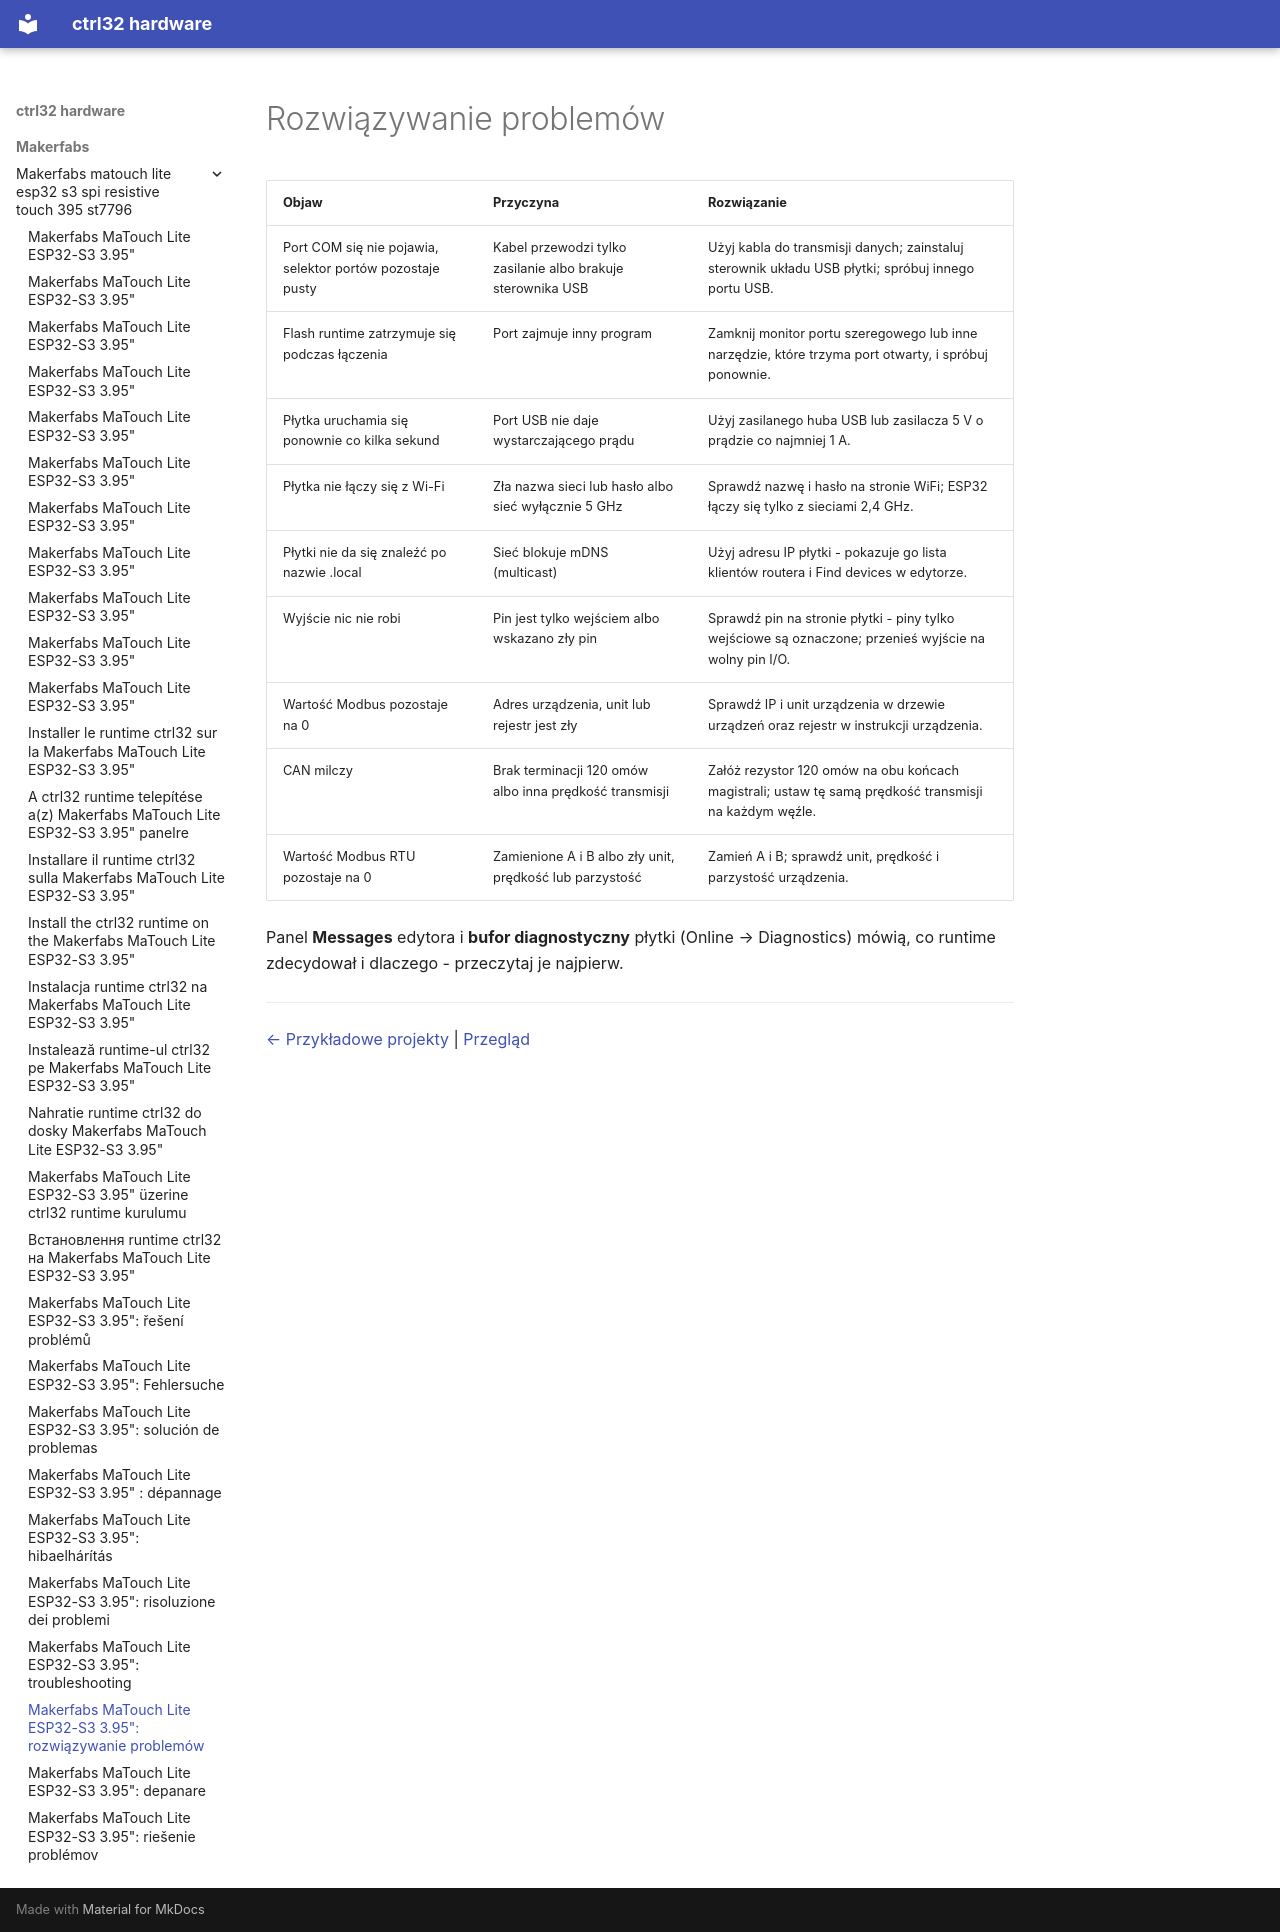

repository: ctrl32/hardware · page: makerfabs/makerfabs-matouch-lite-esp32-s3-spi-resistive-touch-395-st7796/troubleshooting.pl/index.html · generator: mkdocs

---
title: 'Makerfabs MaTouch Lite ESP32-S3 3.95": rozwiązywanie problemów'
slug: troubleshooting
sidebar_position: 90
image: img/board-01.jpg
image_alt: Makerfabs MaTouch Lite ESP32-S3 3.95"
tags:
- esp32-s3
- display
- touch
- hmi
- wifi
- makerfabs
- troubleshooting
---

# Rozwiązywanie problemów

| Objaw | Przyczyna | Rozwiązanie |
|---|---|---|
| Port COM się nie pojawia, selektor portów pozostaje pusty | Kabel przewodzi tylko zasilanie albo brakuje sterownika USB | Użyj kabla do transmisji danych; zainstaluj sterownik układu USB płytki; spróbuj innego portu USB. |
| Flash runtime zatrzymuje się podczas łączenia | Port zajmuje inny program | Zamknij monitor portu szeregowego lub inne narzędzie, które trzyma port otwarty, i spróbuj ponownie. |
| Płytka uruchamia się ponownie co kilka sekund | Port USB nie daje wystarczającego prądu | Użyj zasilanego huba USB lub zasilacza 5 V o prądzie co najmniej 1 A. |
| Płytka nie łączy się z Wi-Fi | Zła nazwa sieci lub hasło albo sieć wyłącznie 5 GHz | Sprawdź nazwę i hasło na stronie WiFi; ESP32 łączy się tylko z sieciami 2,4 GHz. |
| Płytki nie da się znaleźć po nazwie .local | Sieć blokuje mDNS (multicast) | Użyj adresu IP płytki - pokazuje go lista klientów routera i Find devices w edytorze. |
| Wyjście nic nie robi | Pin jest tylko wejściem albo wskazano zły pin | Sprawdź pin na stronie płytki - piny tylko wejściowe są oznaczone; przenieś wyjście na wolny pin I/O. |
| Wartość Modbus pozostaje na 0 | Adres urządzenia, unit lub rejestr jest zły | Sprawdź IP i unit urządzenia w drzewie urządzeń oraz rejestr w instrukcji urządzenia. |
| CAN milczy | Brak terminacji 120 omów albo inna prędkość transmisji | Załóż rezystor 120 omów na obu końcach magistrali; ustaw tę samą prędkość transmisji na każdym węźle. |
| Wartość Modbus RTU pozostaje na 0 | Zamienione A i B albo zły unit, prędkość lub parzystość | Zamień A i B; sprawdź unit, prędkość i parzystość urządzenia. |

Panel **Messages** edytora i **bufor diagnostyczny** płytki (Online → Diagnostics) mówią, co runtime zdecydował i dlaczego - przeczytaj je najpierw.

---

[← Przykładowe projekty](examples/README.pl.md) | [Przegląd](README.pl.md)
